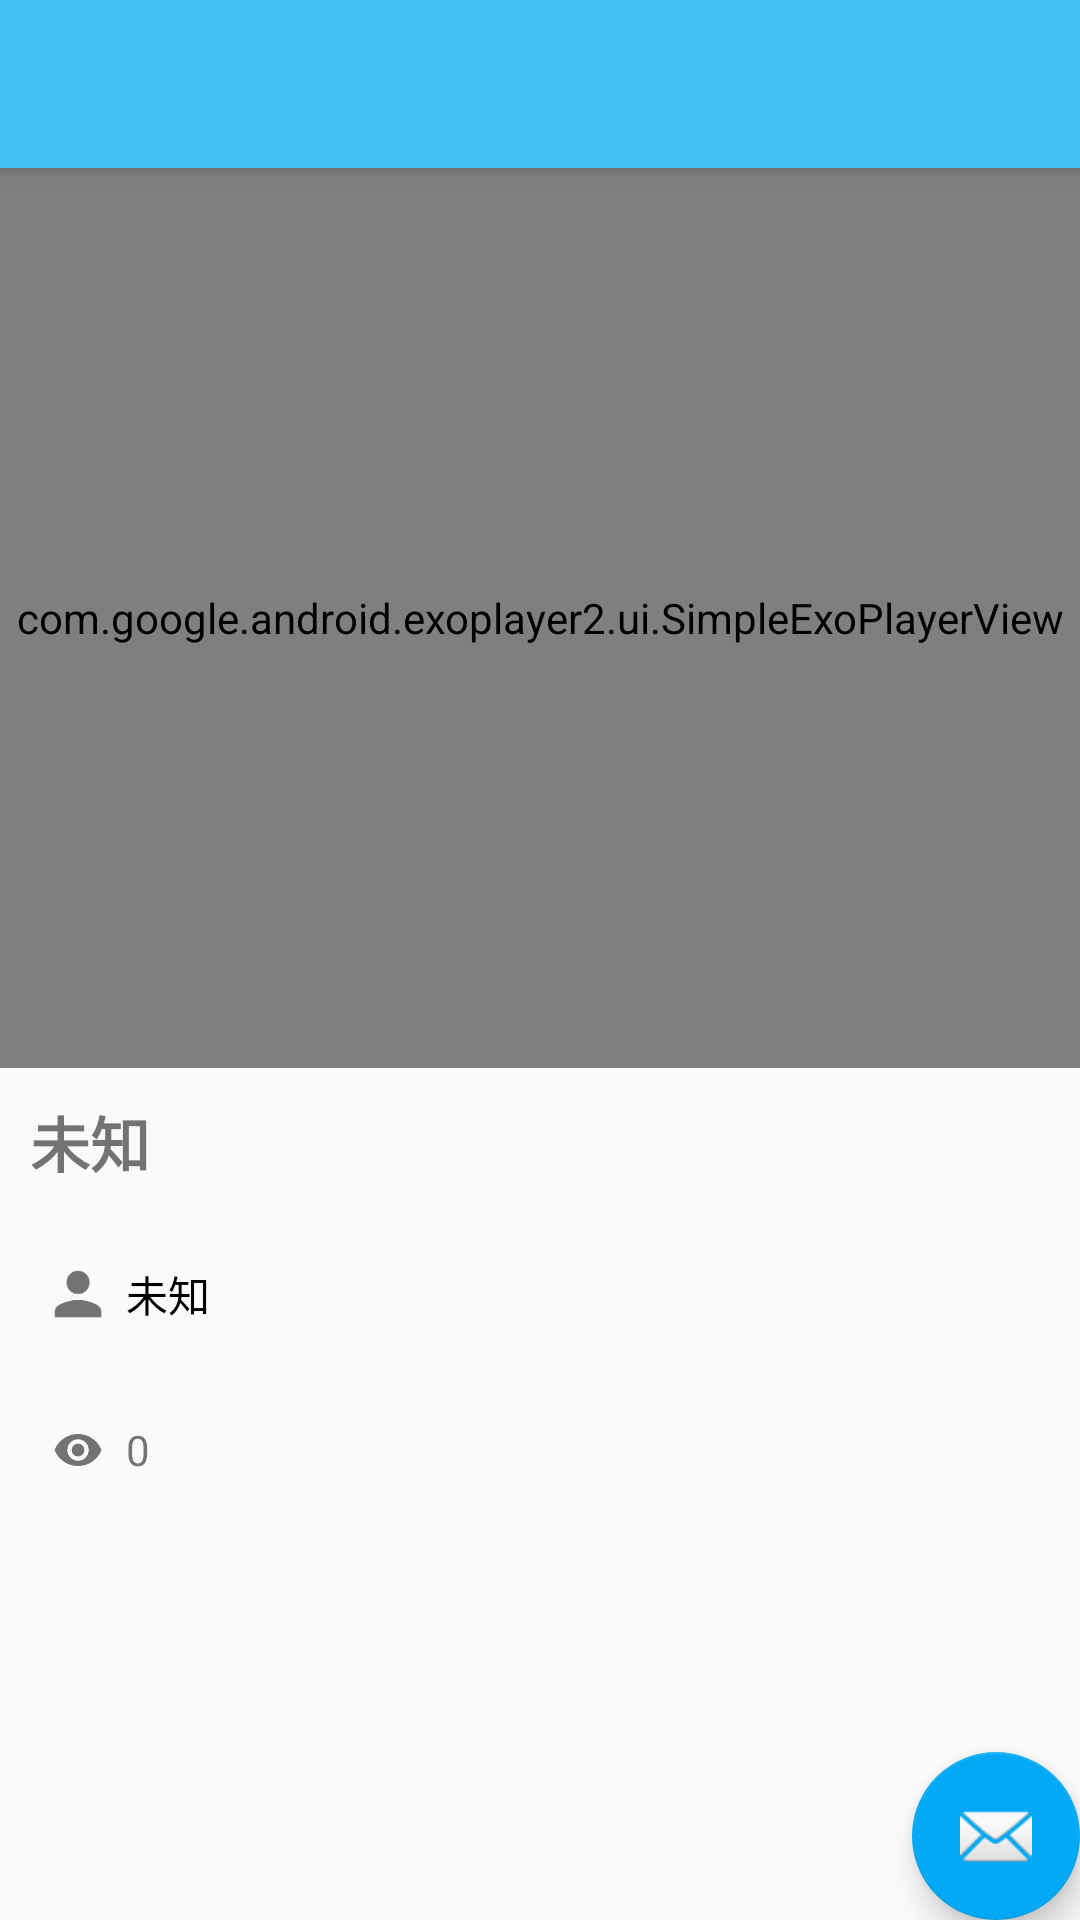

Produce the Android XML layout that renders to this screen, including the resource entries it uses.
<!-- AndroidManifest.xml: activity theme AppTheme.NoActionBar -->
<!-- res/layout/activity_video_player.xml -->
<?xml version="1.0" encoding="utf-8"?>
<android.support.design.widget.CoordinatorLayout xmlns:android="http://schemas.android.com/apk/res/android"
    xmlns:app="http://schemas.android.com/apk/res-auto"
    xmlns:tools="http://schemas.android.com/tools"
    android:layout_width="match_parent"
    android:layout_height="match_parent"
    tools:context=".VideoPlayerActivity">

    <android.support.design.widget.AppBarLayout
        android:layout_width="match_parent"
        android:layout_height="wrap_content"
        android:theme="@style/AppTheme.AppBarOverlay">

        <android.support.v7.widget.Toolbar
            android:id="@+id/toolbar"
            android:layout_width="match_parent"
            android:layout_height="?attr/actionBarSize"
            android:background="?attr/colorPrimary"
            app:popupTheme="@style/AppTheme.PopupOverlay" />

    </android.support.design.widget.AppBarLayout>

    <include layout="@layout/content_video_player" />



    <android.support.design.widget.FloatingActionButton
        android:id="@+id/fab"
        android:layout_width="wrap_content"
        android:layout_height="wrap_content"
        android:layout_gravity="bottom|end"
        android:layout_margin="@dimen/fab_margin"
        app:srcCompat="@android:drawable/ic_dialog_email" />

</android.support.design.widget.CoordinatorLayout>
<!-- res/layout/content_video_player.xml (included above) -->
<?xml version="1.0" encoding="utf-8"?>
<android.support.constraint.ConstraintLayout xmlns:android="http://schemas.android.com/apk/res/android"
    xmlns:app="http://schemas.android.com/apk/res-auto"
    xmlns:tools="http://schemas.android.com/tools"
    android:layout_width="match_parent"
    android:layout_height="match_parent"
    app:layout_behavior="@string/appbar_scrolling_view_behavior"
    tools:context=".VideoPlayerActivity"
    tools:showIn="@layout/activity_video_player">



    <LinearLayout
        android:orientation="vertical"
        android:layout_width="match_parent"
        android:layout_height="wrap_content">

        <com.google.android.exoplayer2.ui.SimpleExoPlayerView
            android:id="@+id/player_view"
            android:layout_width="match_parent"
            android:layout_height="300dp"
            android:background="@color/colorBlack">

        </com.google.android.exoplayer2.ui.SimpleExoPlayerView>

        <TextView
            android:id="@+id/video_name"
            android:layout_width="wrap_content"
            android:layout_height="wrap_content"
            android:text="未知"
            android:textSize="20dp"
            android:textStyle="bold"
            android:padding="10dp"/>

        <LinearLayout
            android:layout_width="match_parent"
            android:layout_height="wrap_content"
            android:padding="10dp">
            <ImageView
                android:background="@drawable/ic_author"
                android:layout_width="wrap_content"
                android:layout_height="wrap_content" />
            <TextView
                android:id="@+id/video_author"
                android:layout_width="match_parent"
                android:layout_height="wrap_content"
                android:layout_gravity="center"
                android:text="未知"
                android:textColor="#000"
                />
        </LinearLayout>


        <LinearLayout
            android:layout_width="match_parent"
            android:layout_height="wrap_content"
            android:padding="10dp">
            <ImageView
                android:background="@drawable/ic_eye"
                android:layout_width="wrap_content"
                android:layout_height="wrap_content" />
            <TextView
                android:id="@+id/video_count"
                android:layout_width="wrap_content"
                android:layout_height="wrap_content"
                android:layout_gravity="center"
                android:text="0"                />
        </LinearLayout>

       <LinearLayout
           android:orientation="vertical"
           android:layout_width="match_parent"
           android:layout_height="200dp">
           <android.support.v7.widget.RecyclerView
               android:id="@+id/video_comment"
               android:layout_width="match_parent"
               android:layout_height="0dp"
               android:layout_weight="1"></android.support.v7.widget.RecyclerView>
       </LinearLayout>
        <LinearLayout
            android:orientation="horizontal"
            android:layout_width="match_parent"
            android:layout_height="wrap_content">
            <EditText
                android:id="@+id/comment_text"
                android:layout_width="0dp"
                android:layout_height="wrap_content"
                android:layout_weight="1"/>
            <Button
                android:id="@+id/send_btn"
                android:layout_width="wrap_content"
                android:layout_height="wrap_content"
                android:text="评论"/>
        </LinearLayout>
    </LinearLayout>

</android.support.constraint.ConstraintLayout>
<!-- resources referenced by this layout -->
<resources>
  <color name="colorBlack">#000</color>
  <!-- drawable ic_author: png bitmap (drawable-hdpi, 592 bytes) -->
  <!-- drawable ic_eye: png bitmap (drawable-xxhdpi, 1525 bytes) -->
  <style name="AppTheme.AppBarOverlay" parent="ThemeOverlay.AppCompat.Dark.ActionBar" />
  <style name="AppTheme.PopupOverlay" parent="ThemeOverlay.AppCompat.Light" />
  <style name="AppTheme.NoActionBar">
          <item name="windowActionBar">false</item>
          <item name="windowNoTitle">true</item>
      </style>
</resources>
